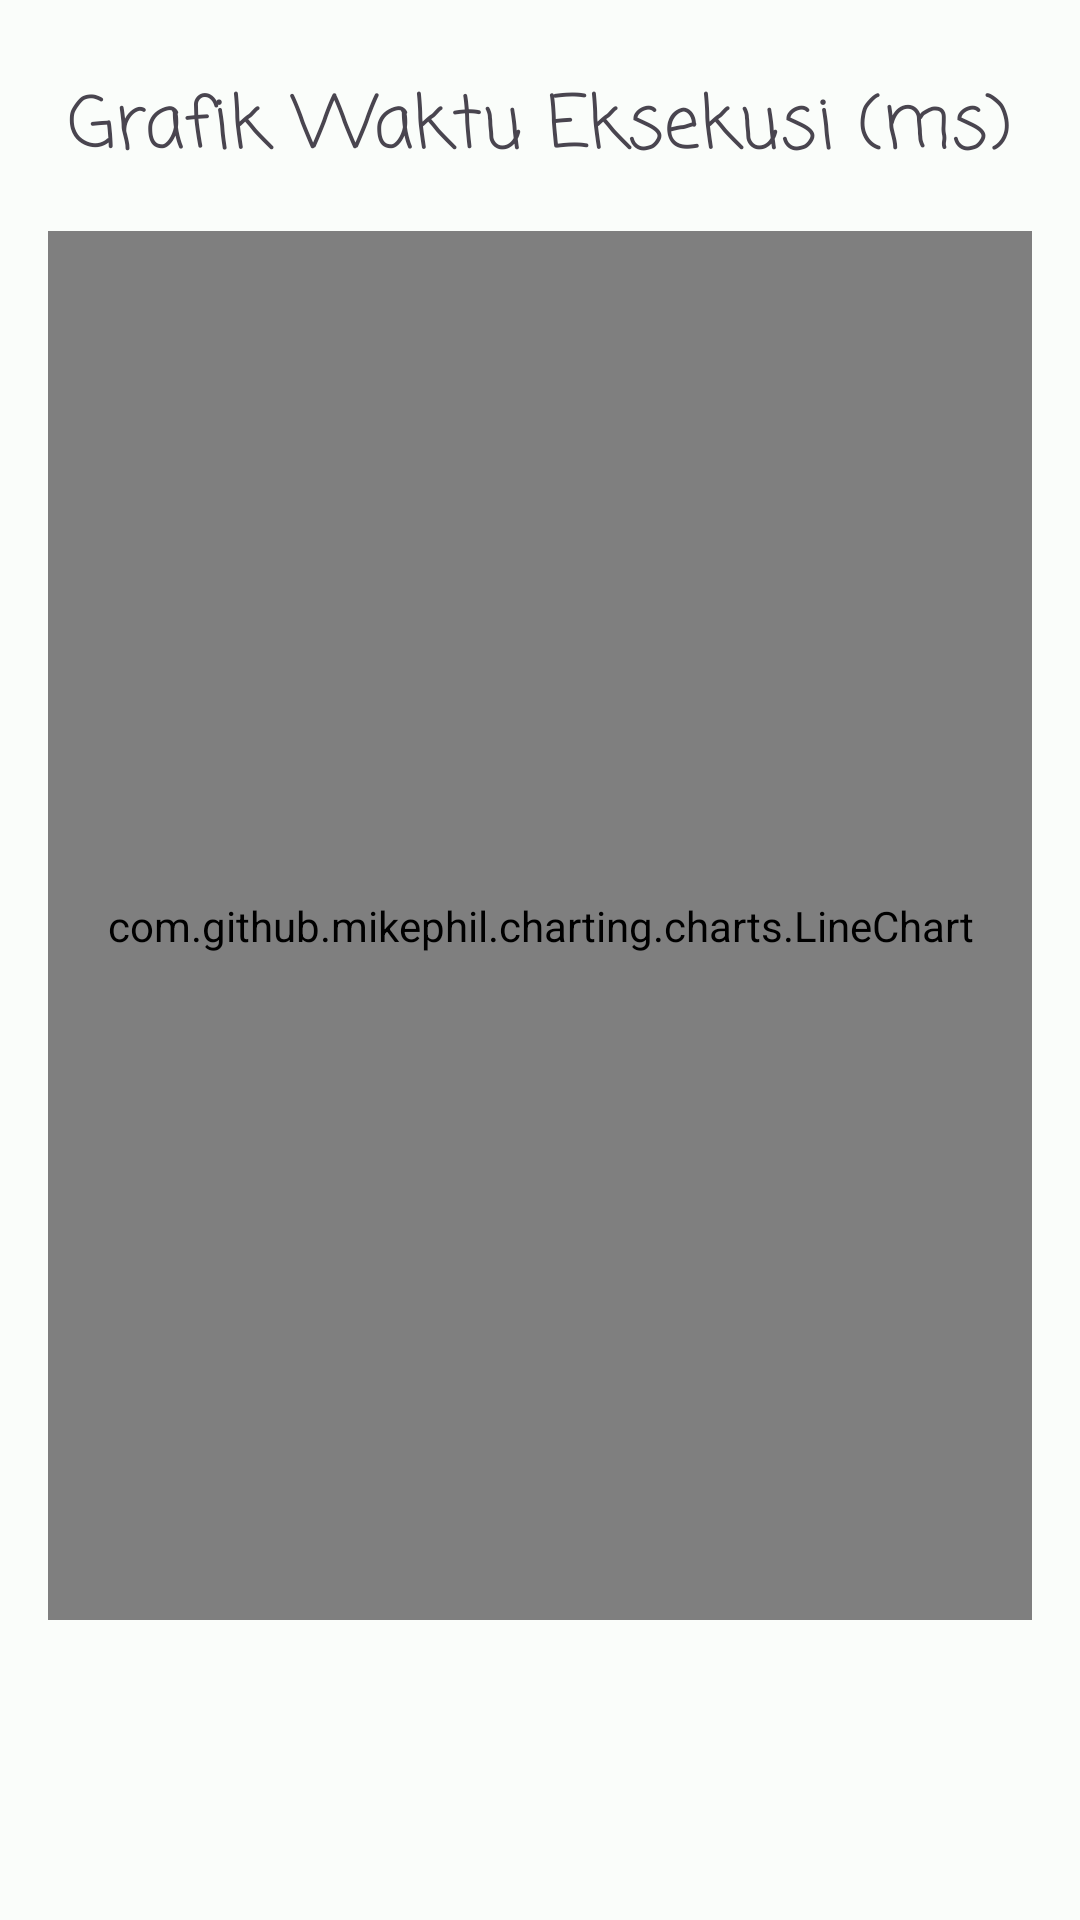

Android layout source for this screen:
<!-- AndroidManifest.xml: application theme Theme.BenchmarkKotlinApp -->
<!-- res/layout/activity_grafik_execution_time.xml -->
<?xml version="1.0" encoding="utf-8"?>
<androidx.constraintlayout.widget.ConstraintLayout xmlns:android="http://schemas.android.com/apk/res/android"
    xmlns:app="http://schemas.android.com/apk/res-auto"
    xmlns:tools="http://schemas.android.com/tools"
    android:id="@+id/main"
    android:layout_width="match_parent"
    android:layout_height="match_parent"
    tools:context=".GrafikExecutionTimeActivity">

    <TextView
        android:id="@+id/textView3"
        android:layout_width="match_parent"
        android:layout_height="wrap_content"
        android:layout_marginStart="16dp"
        android:layout_marginTop="24dp"
        android:layout_marginEnd="16dp"
        android:fontFamily="casual"
        android:text="Grafik Waktu Eksekusi (ms)"
        android:textSize="24sp"
        android:textAlignment="center"
        app:layout_constraintEnd_toEndOf="parent"
        app:layout_constraintStart_toStartOf="parent"
        app:layout_constraintTop_toTopOf="parent" />

    <com.github.mikephil.charting.charts.LineChart
        android:id="@+id/lineChart"
        android:layout_width="match_parent"
        android:layout_height="0dp"
        android:layout_marginStart="16dp"
        android:layout_marginTop="16dp"
        android:layout_marginEnd="16dp"
        android:layout_marginBottom="8dp"
        app:layout_constraintBottom_toTopOf="@+id/algorithm"
        app:layout_constraintEnd_toEndOf="parent"
        app:layout_constraintStart_toStartOf="parent"
        app:layout_constraintTop_toBottomOf="@+id/textView3" />

    <TextView
        android:id="@+id/algorithm"
        android:layout_width="match_parent"
        android:layout_height="wrap_content"
        android:layout_marginStart="16dp"
        android:layout_marginEnd="16dp"
        android:textStyle="bold"
        app:layout_constraintBottom_toTopOf="@+id/totalInputData"
        app:layout_constraintEnd_toEndOf="parent"
        app:layout_constraintStart_toStartOf="parent"
        tools:text="Algoritma : bubble sort" />

    <TextView
        android:id="@+id/totalInputData"
        android:layout_width="match_parent"
        android:layout_height="wrap_content"
        android:layout_marginStart="16dp"
        android:layout_marginEnd="16dp"
        android:textStyle="bold"
        app:layout_constraintBottom_toTopOf="@+id/averageMillisecond"
        app:layout_constraintEnd_toEndOf="parent"
        app:layout_constraintStart_toStartOf="parent"
        tools:text="Jumlah data : 33000" />

    <TextView
        android:id="@+id/averageMillisecond"
        android:layout_width="match_parent"
        android:layout_height="wrap_content"
        android:layout_marginStart="16dp"
        android:layout_marginEnd="16dp"
        android:textStyle="bold"
        app:layout_constraintBottom_toTopOf="@+id/averageSecond"
        app:layout_constraintEnd_toEndOf="parent"
        app:layout_constraintStart_toStartOf="parent"
        tools:text="Total dari semua iterasi pengujian: 15000 ms" />

    <TextView
        android:id="@+id/averageSecond"
        android:layout_width="match_parent"
        android:layout_height="wrap_content"
        android:layout_marginStart="16dp"
        android:layout_marginEnd="16dp"
        android:textStyle="bold"
        android:layout_marginBottom="16dp"
        app:layout_constraintBottom_toBottomOf="parent"
        app:layout_constraintEnd_toEndOf="parent"
        app:layout_constraintStart_toStartOf="parent"
        tools:text="Rata-rata : 15000 second" />

</androidx.constraintlayout.widget.ConstraintLayout>
<!-- resources referenced by this layout -->
<resources>
  <style name="Theme.BenchmarkKotlinApp" parent="Base.Theme.BenchmarkKotlinApp" />
  <style name="Base.Theme.BenchmarkKotlinApp" parent="Theme.Material3.Light.NoActionBar">
          <item name="colorPrimary">@color/md_theme_light_primary</item>
          <item name="colorOnPrimary">@color/md_theme_light_onPrimary</item>
          <item name="colorPrimaryContainer">@color/md_theme_light_primaryContainer</item>
          <item name="colorOnPrimaryContainer">@color/md_theme_light_onPrimaryContainer</item>
          <item name="colorSecondary">@color/md_theme_light_secondary</item>
          <item name="colorOnSecondary">@color/md_theme_light_onSecondary</item>
          <item name="colorSecondaryContainer">@color/md_theme_light_secondaryContainer</item>
          <item name="colorOnSecondaryContainer">@color/md_theme_light_onSecondaryContainer</item>
          <item name="colorTertiary">@color/md_theme_light_tertiary</item>
          <item name="colorOnTertiary">@color/md_theme_light_onTertiary</item>
          <item name="colorTertiaryContainer">@color/md_theme_light_tertiaryContainer</item>
          <item name="colorOnTertiaryContainer">@color/md_theme_light_onTertiaryContainer</item>
          <item name="colorError">@color/md_theme_light_error</item>
          <item name="colorErrorContainer">@color/md_theme_light_errorContainer</item>
          <item name="colorOnError">@color/md_theme_light_onError</item>
          <item name="colorOnErrorContainer">@color/md_theme_light_onErrorContainer</item>
          <item name="android:colorBackground">@color/md_theme_light_background</item>
          <item name="colorOnBackground">@color/md_theme_light_onBackground</item>
          <item name="colorSurface">@color/md_theme_light_surface</item>
          <item name="colorOnSurface">@color/md_theme_light_onSurface</item>
          <item name="colorSurfaceVariant">@color/md_theme_light_surfaceVariant</item>
          <item name="colorOnSurfaceVariant">@color/md_theme_light_onSurfaceVariant</item>
          <item name="colorOutline">@color/md_theme_light_outline</item>
          <item name="colorOnSurfaceInverse">@color/md_theme_light_inverseOnSurface</item>
          <item name="colorSurfaceInverse">@color/md_theme_light_inverseSurface</item>
          <item name="colorPrimaryInverse">@color/md_theme_light_inversePrimary</item>
      </style>
  <color name="md_theme_light_primary">#006B5C</color>
  <color name="md_theme_light_onPrimary">#FFFFFF</color>
  <color name="md_theme_light_primaryContainer">#68FADD</color>
  <color name="md_theme_light_onPrimaryContainer">#00201A</color>
  <color name="md_theme_light_secondary">#4A635D</color>
  <color name="md_theme_light_onSecondary">#FFFFFF</color>
  <color name="md_theme_light_secondaryContainer">#CDE8E0</color>
  <color name="md_theme_light_onSecondaryContainer">#06201B</color>
  <color name="md_theme_light_tertiary">#436278</color>
  <color name="md_theme_light_onTertiary">#FFFFFF</color>
  <color name="md_theme_light_tertiaryContainer">#C8E6FF</color>
  <color name="md_theme_light_onTertiaryContainer">#001E2F</color>
  <color name="md_theme_light_error">#BA1A1A</color>
  <color name="md_theme_light_errorContainer">#FFDAD6</color>
  <color name="md_theme_light_onError">#FFFFFF</color>
  <color name="md_theme_light_onErrorContainer">#410002</color>
  <color name="md_theme_light_background">#FAFDFA</color>
  <color name="md_theme_light_onBackground">#191C1B</color>
  <color name="md_theme_light_surface">#FAFDFA</color>
  <color name="md_theme_light_onSurface">#191C1B</color>
  <color name="md_theme_light_surfaceVariant">#DBE5E0</color>
  <color name="md_theme_light_onSurfaceVariant">#3F4946</color>
  <color name="md_theme_light_outline">#6F7976</color>
  <color name="md_theme_light_inverseOnSurface">#EFF1EF</color>
  <color name="md_theme_light_inverseSurface">#2E3130</color>
  <color name="md_theme_light_inversePrimary">#44DDC1</color>
</resources>
